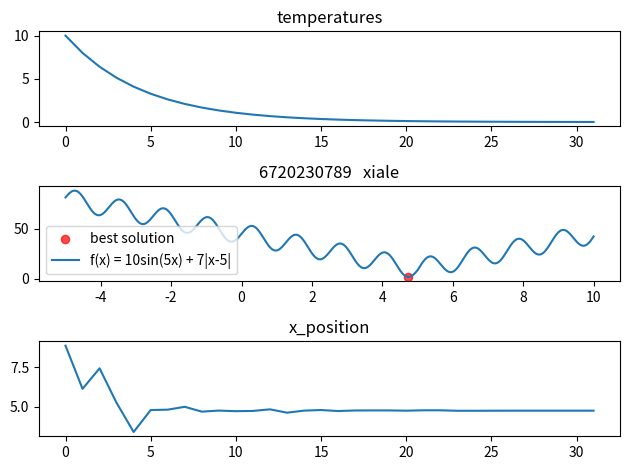

This chart was generated by the following Python code:
import numpy as np
import matplotlib.pyplot as plt

# 目标函数，这里以二维空间的某个函数为例
def objective_function(x):
    return 10.0 * np.sin(5.0*x) + 7.0 * np.abs(x-5) + 10
def metrospolis(current_eval,next_eval,temp):
    #求最小值
    if next_eval<=current_eval:
        return True
    else:
        p = np.exp((current_eval-next_eval)/temp)
        if np.random.random()<=p:
            return True
        return False
# 模拟退火算法主体函数
def simulated_annealing(objective, bounds, max_iterations, initial_temp,end_temp, cooling_rate):
    """
        objective: 函数
        bounds : x的取值范围
        max_iterations: 最大迭代次数
        initial_temp: 初始温度
        cooling_rate: 冷却速率
    """
    current_x = np.random.uniform(bounds[0], bounds[1]) # 随机生成一个x

    current_eval = objective(current_x) # 计算当前函数值，即能量

    best_x = current_x   # 记录最优解x

    best_eval = current_eval    #记录最优能量值 

    temp = initial_temp # 温度变量

    evaluations = [current_eval]   # 记录能量变化 
    temperatures = [temp]          # 记录温度变化
    positions = [current_x]        # 记录x的位置变化

    while np.abs(temp-end_temp) > 1e-2:
        for i in range(max_iterations):
            # 在当前解的邻域内随机选择一个新解。邻域可以通过定义一些小的扰动来确定
            next_x = current_x + np.random.uniform(-0.1, 0.1) * (bounds[1] - bounds[0])
            # 确保生成的解在定义域内
            next_x = max(bounds[0], min(next_x, bounds[1]))
            next_eval = objective(next_x)

            if metrospolis(current_eval,next_eval,temp):
                current_x,current_eval = next_x,next_eval

            if next_eval < best_eval:
                best_x, best_eval = next_x, next_eval

        evaluations.append(current_eval)
        positions.append(current_x)
        temp *= cooling_rate
        temperatures.append(temp)
    return best_x, best_eval, evaluations, temperatures, positions

# 设置参数
max_iterations = 50
initial_temp = 10
cooling_rate = 0.8
bounds = [-5, 10]
end_temp = 0
# 执行模拟退火算法
best_x, best_eval, evaluations, temperatures, positions = simulated_annealing(
    objective_function, bounds, max_iterations, initial_temp,end_temp, cooling_rate)

# 打印结果
print('最优解: x=%.3f, f(x)=%.3f' % (best_x, best_eval))

# 绘图展示
plt.figure()
plt.subplot(311)
plt.title('temperatures')
plt.plot(temperatures)

plt.subplot(312)
plt.title('6720230789   xiale')
x = np.linspace(bounds[0],bounds[1],4000)
y = objective_function(x)
plt.scatter(best_x,best_eval,s=35,c='red',alpha=.7,label='best solution')
plt.plot(x, y, label='f(x) = 10sin(5x) + 7|x-5|')
plt.legend(loc='best')
plt.subplot(313)
plt.title('x_position')
plt.plot(positions)
plt.tight_layout()
plt.show()